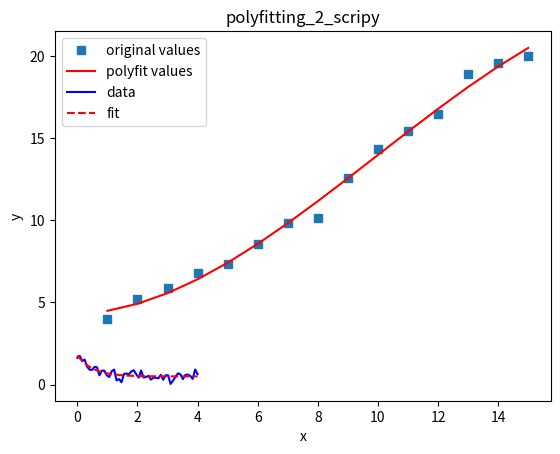

Generate this figure with matplotlib:
'''
========================================
[redacted]
========================================
'''
import numpy as np
import matplotlib.pyplot as plt
from scipy.optimize import curve_fit


'''
Pour une solution polynomiale simple,
on peut utiliser simplement la fonction numpy:
    polyfit (x, y, degree).
'''
def polyfitting_1():

    #x, y
    x = np.arange(1, 16, 1)
    num = [4.00, 5.20, 5.900, 6.80, 7.34,
           8.57, 9.86, 10.12, 12.56, 14.32,
           15.42, 16.50, 18.92, 19.58, 20.00]
    y = np.array(num)

    #Fit avec un polynôme cubique
    f1 = np.polyfit(x, y, 3)
    p1 = np.poly1d(f1)
    print(p1)

    #Fit y value
    # methode2: yvals=np.polyval(f1, x)
    yvals = p1(x)

    #Dessiner un graphe
    plot1 = plt.plot(x, y, 's',label='original values')
    plot2 = plt.plot(x, yvals, 'r',label='polyfit values')
    plt.xlabel('x')
    plt.ylabel('y')
    plt.legend(loc=4) #legend:right-down
    plt.title('polyfitting_1_numpy')
    plt.show()
    plt.savefig('test.png')


'''

Pour le fitting exponentiel et puissant,
on peut utiliser curve_fit dans scipy.optimize
'''

def func(x, a, b, c):
    return a * np.exp(-b * x) + c

def polyfitting_2():
    xdata = np.linspace(0, 4, 50)
    y = func(xdata, 1.5, 2.3, 0.5)
    ydata = y + 0.2 * np.random.normal(size=len(xdata))
    plt.plot(xdata,ydata,'b-',label='data')
    #Ajustement des moindres carrés non linéaire
    popt, pcov = curve_fit(func, xdata, ydata)
    #popt[], trois inconnus en attente de résolution a,b,c
    y2 = [func(i, popt[0],popt[1],popt[2]) for i in xdata]
    plt.plot(xdata,y2,'r--',label='fit')
    plt.title('polyfitting_2_scripy')
    plt.legend()
    plt.show()
    print(popt)


polyfitting_1()
polyfitting_2()
